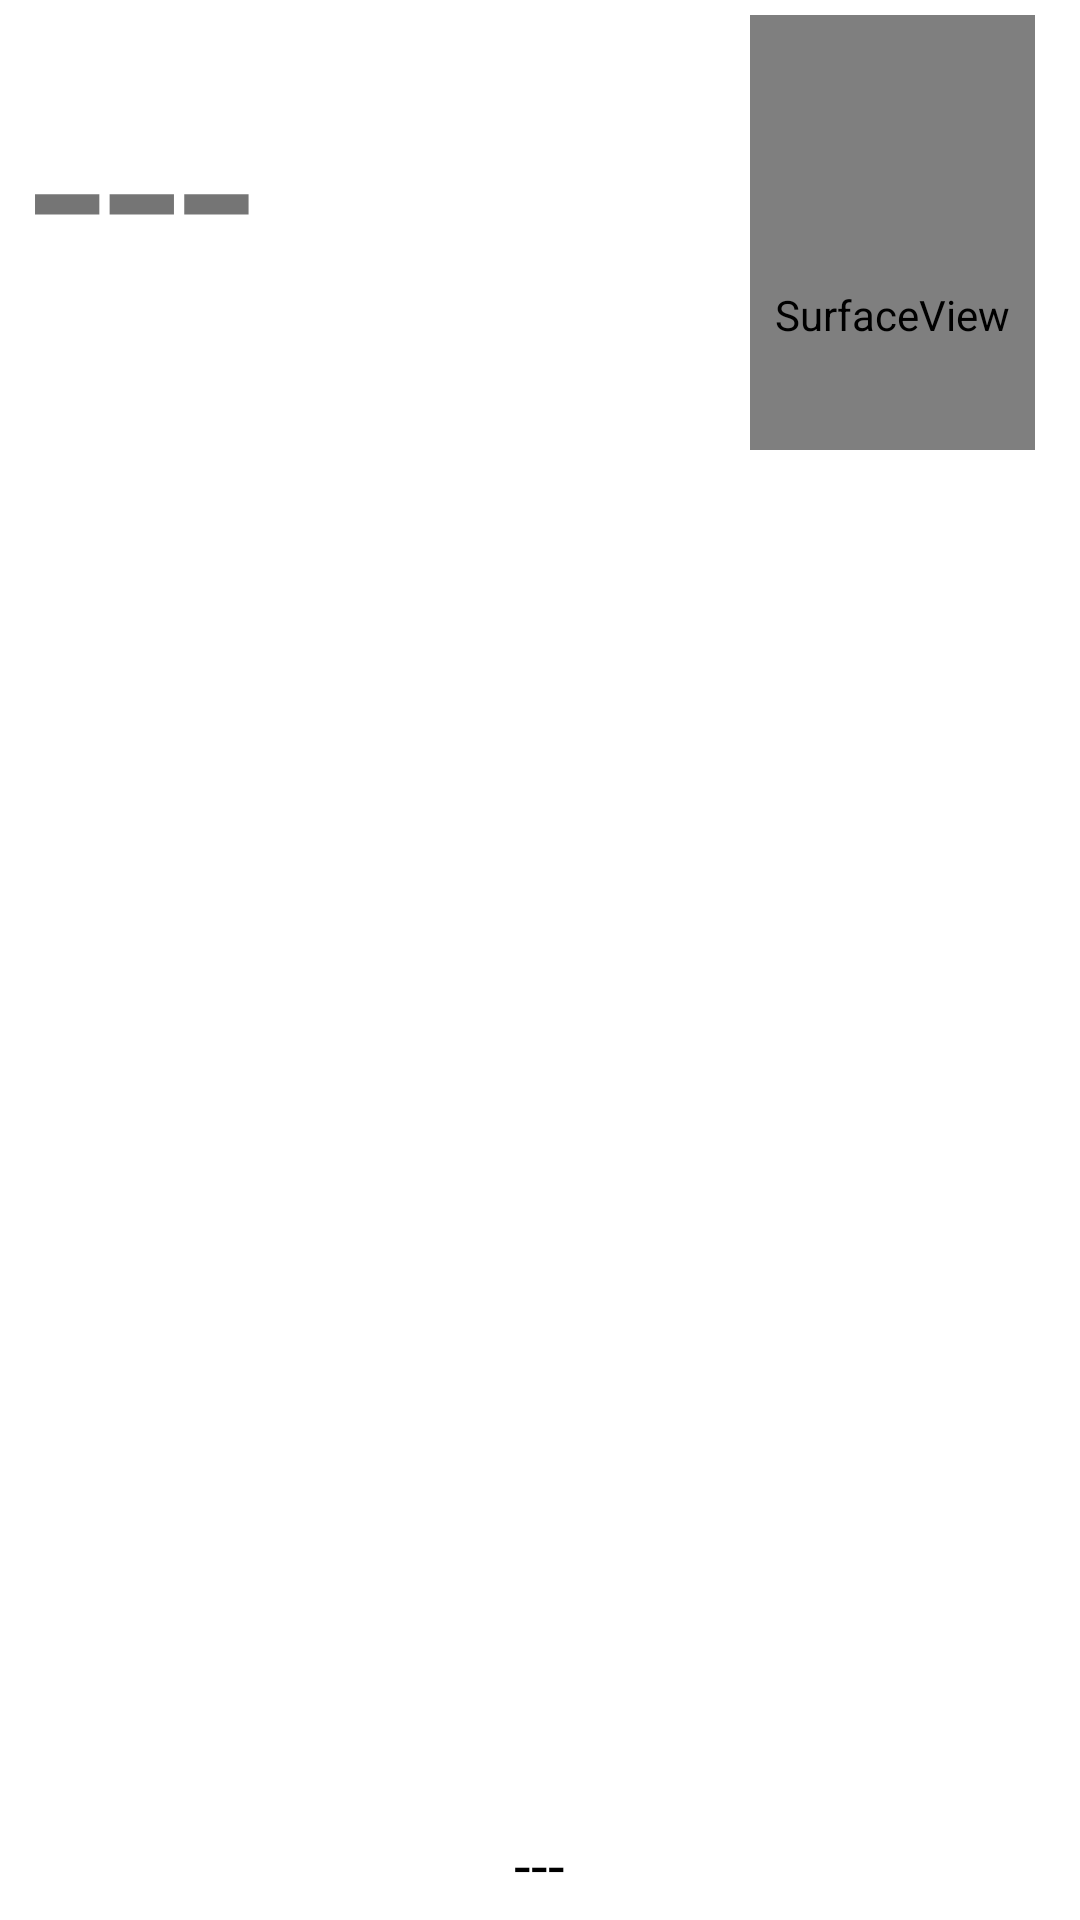

Produce the Android XML layout that renders to this screen, including the resource entries it uses.
<!-- AndroidManifest.xml: application theme AppTheme -->
<!-- res/layout/main.xml -->
<?xml version="1.0" encoding="utf-8"?>

<RelativeLayout xmlns:android="http://schemas.android.com/apk/res/android"
    android:id="@+id/layout"
    android:layout_width="fill_parent"
    android:layout_height="fill_parent"
    android:orientation="vertical"
    android:background="#FFFFFF">

    <LinearLayout
        android:id="@+id/top"
        android:layout_width="fill_parent"
        android:layout_height="150dp"
        android:layout_alignParentTop="true"
        android:orientation="horizontal"
        android:weightSum="1.0"
        android:paddingLeft="10dp"
        android:paddingRight="10dp" >

        <TextView
            android:id="@+id/text"
            android:layout_width="fill_parent"
            android:layout_height="wrap_content"
            android:text="---"
            android:layout_weight="0.5"
            android:textSize="90sp"
            android:autoText="false">
        </TextView>

        <SurfaceView
            android:id="@+id/preview"
            android:layout_width="200sp"
            android:layout_height="200sp"
            android:layout_margin="5sp"
            android:layout_weight="0.5"
            >
        </SurfaceView>
    </LinearLayout>

    <RelativeLayout
        android:layout_width="wrap_content"
        android:layout_height="wrap_content"
        android:orientation="horizontal"
        android:layout_above="@+id/txtvwStopWatch"
        android:layout_centerHorizontal="true"
        android:layout_marginBottom="48dp">
        <ImageButton
            android:layout_width="200dp"
            android:layout_height="200dp"
            android:id="@+id/img"
            android:background="@drawable/hear"
            android:onClick="heartblink"
            />


    </RelativeLayout>

    <TextView
        android:id="@+id/txtvwStopWatch"
        android:layout_width="wrap_content"
        android:layout_height="wrap_content"
        android:text="---"
        android:textColor="#000000"
        android:layout_centerHorizontal="true"
        android:padding="5sp"
        android:layout_alignParentBottom="true"
        android:textSize="20sp" >
    </TextView>


</RelativeLayout>
<!-- resources referenced by this layout -->
<resources>

</resources>
